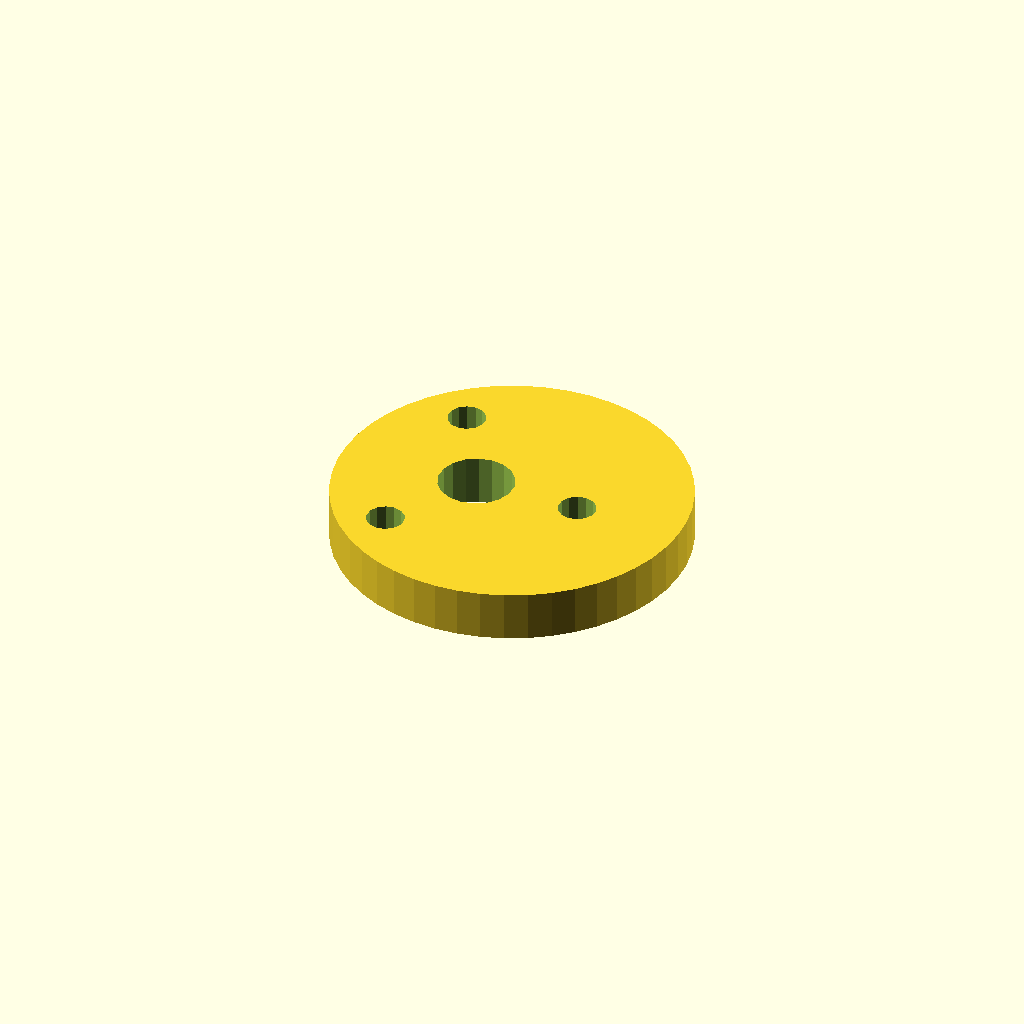
Cell 1 — every parameter at its default value.
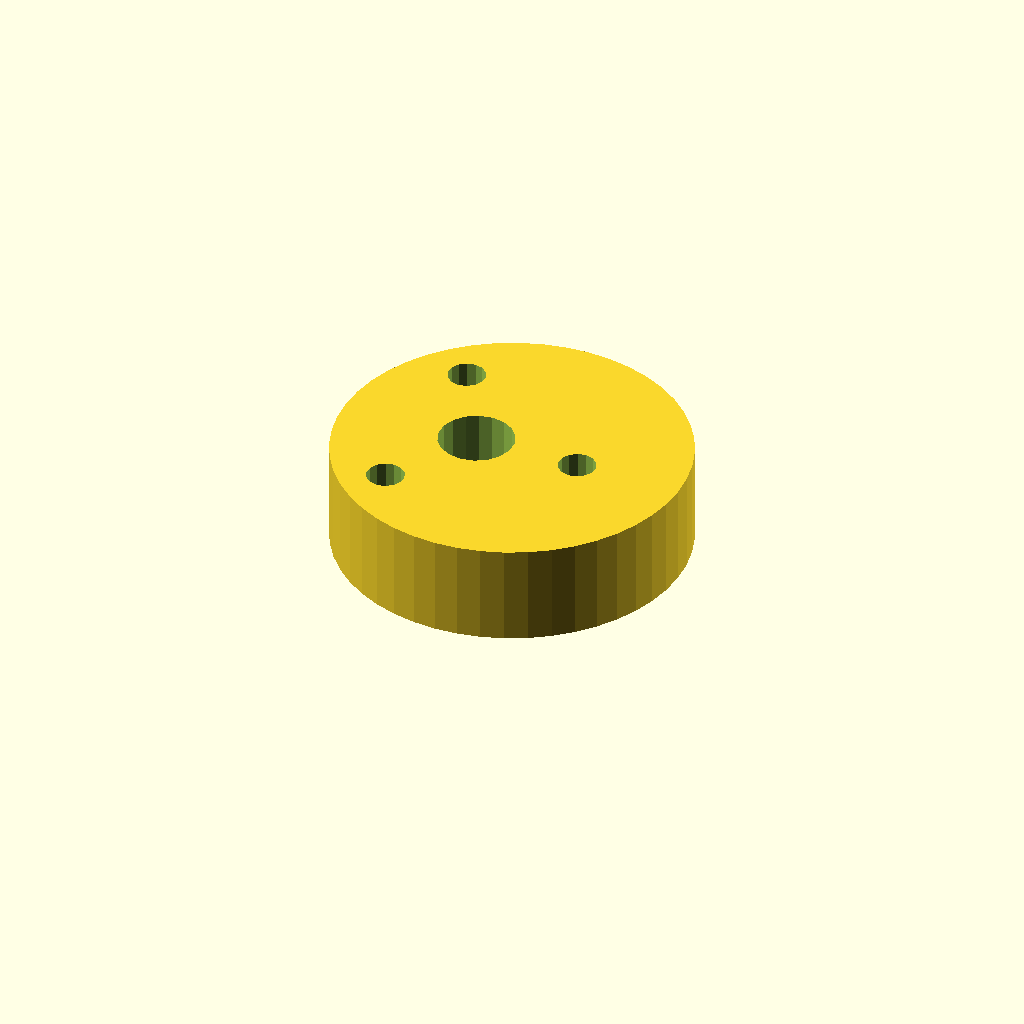
Cell 2: the same model with plate_t = 16.
One fixed orthographic camera (rotation 55°, 0°, 25°; colour scheme Cornfield) for every cell.
The OpenSCAD source (optional_data/data/sketch4/camplates/part_0005.scad):
$fn = 32;

// ----------------------------------------------------------------------
// Cam plate: eccentric cam, base R28
// ----------------------------------------------------------------------

// --- parameters (mm) ---
base_r = 28;              // base circle radius
lobe_h = 8;               // cam lobe rise
bore_r = 6;               // shaft bore radius
plate_t = 8;              // plate thickness, Z (extrusion height)
ecc = 6;                  // disc eccentricity
ring_r = 17;              // lightening ring radius
bolt_r = 3;               // lightening hole radius

profile = [[56, 28], [55.76, 31.655], [55.046, 35.247], [53.869, 38.715], [52.249, 42], [50.214, 45.045], [47.799, 47.799], [45.045, 50.214], [42, 52.249], [38.715, 53.869], [35.247, 55.046], [31.655, 55.76], [28, 56], [24.345, 55.76], [20.753, 55.046], [17.285, 53.869], [14, 52.249], [10.955, 50.214], [8.201, 47.799], [5.786, 45.045], [3.751, 42], [2.131, 38.715], [0.954, 35.247], [0.24, 31.655], [0, 28], [0.24, 24.345], [0.954, 20.753], [2.131, 17.285], [3.751, 14], [5.786, 10.955], [8.201, 8.201], [10.955, 5.786], [14, 3.751], [17.285, 2.131], [20.753, 0.954], [24.345, 0.24], [28, 0], [31.655, 0.24], [35.247, 0.954], [38.715, 2.131], [42, 3.751], [45.045, 5.786], [47.799, 8.201], [50.214, 10.955], [52.249, 14], [53.869, 17.285], [55.046, 20.753], [55.76, 24.345]];  // primary outline, 48 points, counter clockwise
void_1 = [[27.89, 29.145], [27.143, 31.09], [25.776, 32.663], [23.953, 33.673], [21.895, 33.999], [19.85, 33.601], [18.064, 32.528], [16.752, 30.909], [16.074, 28.939], [16.11, 26.855], [16.857, 24.91], [18.224, 23.337], [20.047, 22.327], [22.105, 22.001], [24.15, 22.399], [25.936, 23.472], [27.248, 25.091], [27.926, 27.061]];  // shaft bore, 18 points
void_2 = [[41.945, 28.572], [41.405, 29.793], [40.389, 30.659], [39.097, 30.998], [37.787, 30.744], [36.716, 29.945], [36.098, 28.762], [36.055, 27.428], [36.595, 26.207], [37.611, 25.341], [38.903, 25.002], [40.213, 25.256], [41.284, 26.055], [41.902, 27.238]];  // lightening hole 1, 14 points
void_3 = [[16.445, 43.295], [15.905, 44.516], [14.889, 45.382], [13.597, 45.721], [12.287, 45.466], [11.216, 44.668], [10.598, 43.484], [10.555, 42.15], [11.095, 40.929], [12.111, 40.063], [13.403, 39.724], [14.713, 39.979], [15.784, 40.777], [16.402, 41.96]];  // lightening hole 2, 14 points
void_4 = [[16.445, 13.85], [15.905, 15.071], [14.889, 15.937], [13.597, 16.276], [12.287, 16.021], [11.216, 15.223], [10.598, 14.04], [10.555, 12.705], [11.095, 11.484], [12.111, 10.618], [13.403, 10.279], [14.713, 10.534], [15.784, 11.332], [16.402, 12.516]];  // lightening hole 3, 14 points

// --- the one profile operation ---
difference() {
  linear_extrude(height = plate_t) polygon(points = profile);
  translate([0, 0, -1])
    linear_extrude(height = plate_t + 2) polygon(points = void_1);
  translate([0, 0, -1])
    linear_extrude(height = plate_t + 2) polygon(points = void_2);
  translate([0, 0, -1])
    linear_extrude(height = plate_t + 2) polygon(points = void_3);
  translate([0, 0, -1])
    linear_extrude(height = plate_t + 2) polygon(points = void_4);
}
Customizer parameters (derived from the source; name, type, default, range or options):
base_r: number, default 28
lobe_h: number, default 8
bore_r: number, default 6
plate_t: number, default 8
ecc: number, default 6
ring_r: number, default 17
bolt_r: number, default 3
